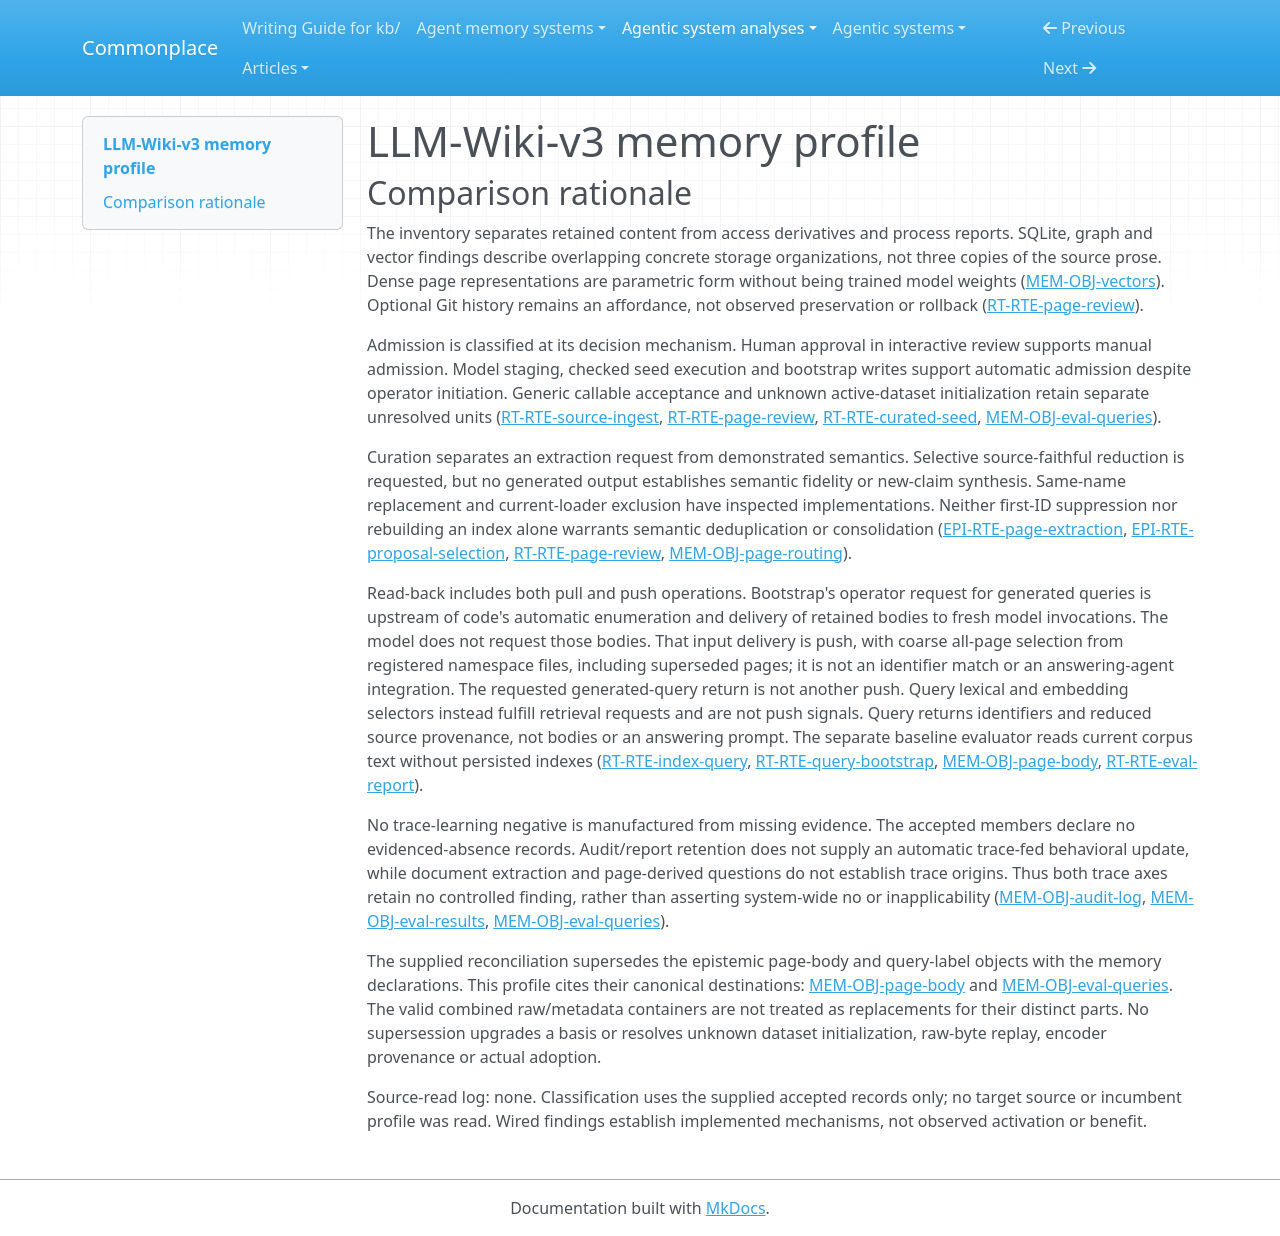

repository: zby/commonplace · page: agentic-system-analyses/retained/vvvvvivekkk--llm-wiki-v3/memory-profile/index.html · generator: mkdocs

---
type: agentic-system-analyses/types/agentic-system-memory-profile.md
description: "LLM-Wiki-v3 memory profile: retained sources, staged and admitted Markdown, access derivatives and evaluation artifacts."
run-id: AAS-2026-10-18-llm-wiki-v3-0c553a3118eb-01
source-identity: "https://github.com/vvvvvivekkk/LLM-Wiki-v3"
reviewed-boundary: "267541db838cbca757a112bd0cfa47fa61eb5fb2"
memory-comparison:
  version: 2
  scope: "Retained raw bytes and metadata, pending/admitted page bodies and fields, ingest manifests, lexical/graph/vector access derivatives, audit records, evaluation queries and reports, and their shipped write, maintenance and later-consumer routes. Optional Git preservation of admitted pages is included as an affordance. Excludes static shipped extraction instructions/schema, model weights and provider-internal retention, transient chunks/query scores and in-invocation baseline counters, and unshipped MCP/answer-context compilation. Missing raw/index artifacts limit observation, not the implemented storage routes."
  axes:
    storage_substrate:
      assessment: known
      units:
        - scope: "Raw source and sidecar, pending/admitted pages, manifests, audit, datasets and reports"
          assessment: known
          findings:
            - value: files
              basis: wired
              records: [memory.md#mem-obj-raw-source, memory.md#mem-obj-raw-meta, memory.md#mem-obj-page-body, memory.md#mem-obj-ingest-manifest, memory.md#mem-obj-audit-log, memory.md#mem-obj-eval-queries, memory.md#mem-obj-eval-results]
              note: "Shipped writers persist these objects as filesystem bytes, Markdown, JSON or JSONL."
          records: [memory.md#mem-obj-raw-source, memory.md#mem-obj-page-body, memory.md#mem-obj-eval-results]
          note: "Classifies implemented stores, not a replay of unavailable raw artifacts."
        - scope: "Lexical, graph and optional dense retained access derivatives"
          assessment: known
          findings:
            - value: sqlite
              basis: wired
              records: [memory.md#mem-obj-bm25, memory.md#mem-obj-graph, memory.md#mem-obj-vectors]
              note: "Three independently replaced SQLite databases are the concrete substrate."
            - value: graph
              basis: wired
              records: [memory.md#mem-obj-graph]
              note: "Nodes and typed/wikilink edges provide an operative graph store within SQLite."
            - value: vector
              basis: wired
              records: [memory.md#mem-obj-vectors]
              note: "Packed page embeddings provide the optional vector store within SQLite; external encoder weights are not accumulated memory."
          records: [memory.md#mem-obj-bm25, memory.md#mem-obj-graph, memory.md#mem-obj-vectors]
          note: "Optional dependency availability does not remove the implemented dense branch."
        - scope: "Optional Git preservation of admitted page history"
          assessment: known
          findings:
            - value: repo
              basis: afforded
              records: [runtime.md#rt-rte-page-review]
              note: "Review can commit the moved destination; successful history preservation is not observed."
          records: [runtime.md#rt-rte-page-review]
          note: "This is a history/recovery affordance, not a transactional storage guarantee."
      records: [memory.md#mem-obj-raw-source, memory.md#mem-obj-page-body, memory.md#mem-obj-bm25, memory.md#mem-obj-graph, memory.md#mem-obj-vectors, memory.md#mem-obj-eval-results, runtime.md#rt-rte-page-review]
      note: "The recorded inventory resolves shipped memory substrates. Unknown external model artifacts do not change these local storage classifications."
    representational_form:
      assessment: known
      units:
        - scope: "Source/page prose and evaluation questions at human or model interpretation consumers"
          assessment: known
          findings:
            - value: natural-language
              basis: wired
              records: [memory.md#mem-obj-raw-source, memory.md#mem-obj-page-body, memory.md#mem-obj-eval-queries, runtime.md#rt-rte-query-bootstrap]
              note: "Retained prose supplies interpreted content; bootstrap actually passes page bodies to a model."
          records: [memory.md#mem-obj-page-body, runtime.md#rt-rte-query-bootstrap]
          note: "Body interpretation is distinct from citation markers and lexical indexing."
        - scope: "Access metadata, page IDs/relations/provenance, lexical and graph structures, manifests, logs and metric/label fields"
          assessment: known
          findings:
            - value: symbolic
              basis: wired
              records: [memory.md#mem-obj-raw-meta, memory.md#mem-obj-page-routing, memory.md#mem-obj-page-sources, memory.md#mem-obj-bm25, memory.md#mem-obj-graph, memory.md#mem-obj-ingest-manifest, memory.md#mem-obj-audit-log, memory.md#mem-obj-eval-queries, memory.md#mem-obj-eval-results]
              note: "Localized IDs, selectors, pointers, token structures and numerical measurements have fixed software consumers."
          records: [memory.md#mem-obj-page-routing, memory.md#mem-obj-page-sources, memory.md#mem-obj-eval-results]
          note: "Prose used as lexical search input has a symbolic consumption path without becoming an instruction."
        - scope: "Retained dense page vectors at similarity consumer"
          assessment: known
          findings:
            - value: parametric
              basis: wired
              records: [memory.md#mem-obj-vectors]
              note: "Dense numerical representations distribute semantic information across packed floats; this does not mean model-weight training."
          records: [memory.md#mem-obj-vectors]
          note: "Vector IDs and dimensions belong to the symbolic metadata path, not this numerical payload."
      records: [memory.md#mem-obj-raw-source, memory.md#mem-obj-page-body, memory.md#mem-obj-page-routing, memory.md#mem-obj-vectors, memory.md#mem-obj-eval-queries, memory.md#mem-obj-eval-results]
      note: "The records distinguish prose, fixed-rule structures and dense numerical material across the included inventory. Actual vector instances are unavailable, but their implemented form is specified."
    lineage:
      assessment: partial
      units:
        - scope: "Raw source admission from operator files"
          assessment: known
          findings:
            - value: imported
              basis: wired
              records: [memory.md#mem-obj-raw-source, epistemic.md#epi-rte-raw-import]
              note: "Original document bytes are copied into content-addressed retention; importing does not establish external truth."
          records: [memory.md#mem-obj-raw-source, epistemic.md#epi-rte-raw-import]
          note: "Classifies the documented acquisition path, not unverifiable provenance of missing stored bytes."
        - scope: "Model-proposed page content, review edits and seed-authored specifications"
          assessment: known
          findings:
            - value: authored
              basis: wired
              records: [memory.md#mem-obj-page-body, runtime.md#rt-rte-source-ingest, runtime.md#rt-rte-page-review, runtime.md#rt-rte-curated-seed]
              note: "Models formulate localized page prose; humans can edit it and supply curated seed content. This does not establish that every generated claim is faithful."
          records: [memory.md#mem-obj-page-body, epistemic.md#epi-rte-page-extraction]
          note: "Known producer routes coexist with unresolved semantic fidelity and unobserved execution."
        - scope: "Derived metadata, pointers, indexes, logs, manifests, reports and generated evaluation rows"
          assessment: known
          findings:
            - value: other-compiled
              basis: wired
              records: [memory.md#mem-obj-raw-meta, memory.md#mem-obj-page-sources, memory.md#mem-obj-ingest-manifest, memory.md#mem-obj-bm25, memory.md#mem-obj-graph, memory.md#mem-obj-vectors, memory.md#mem-obj-audit-log, memory.md#mem-obj-eval-results]
              note: "Software constructs access structures, process summaries and measurements from source/page/operation inputs."
            - value: authored
              basis: wired
              records: [runtime.md#rt-rte-query-bootstrap, memory.md#mem-obj-eval-queries]
              note: "A model generates candidate question text; software assigns its page-derived label."
          records: [memory.md#mem-obj-vectors, memory.md#mem-obj-eval-queries, memory.md#mem-obj-eval-results]
          note: "The known embedding derivation is not a claim about encoder training provenance; report compilation alone is not trace learning."
        - scope: "Initial active evaluation dataset and original provenance behind current artifacts"
          assessment: not-determinable
          findings: []
          records: [memory.md#mem-obj-eval-queries, memory.md#mem-obj-page-body, memory.md#mem-obj-vectors]
          note: "Dataset initialization control, replayable raw lineage and exact encoder artifact provenance are unestablished. Known subsequent derivations cannot resolve those origins."
      records: [memory.md#mem-obj-raw-source, memory.md#mem-obj-page-body, memory.md#mem-obj-vectors, memory.md#mem-obj-eval-queries, memory.md#mem-obj-eval-results]
      note: "Imported, authored and compiled routes are supported; initial dataset and artifact origins prevent complete lineage coverage."
    behavioral_authority:
      assessment: known
      units:
        - scope: "Raw/source/page prose and provenance at checking, browsing and bootstrap consumers"
          assessment: known
          findings:
            - value: knowledge
              basis: wired
              records: [memory.md#mem-obj-raw-source, memory.md#mem-obj-page-body, memory.md#mem-obj-page-sources, runtime.md#rt-rte-query-bootstrap]
              note: "Source material supplies evidence/reference and page bodies supply bootstrap model context; knowledge authority does not certify truth."
          records: [memory.md#mem-obj-raw-source, memory.md#mem-obj-page-body, runtime.md#rt-rte-query-bootstrap]
          note: "No downstream answering prompt is implied; query returns metadata only."
        - scope: "Page search content and lexical/graph/dense derivatives at retrieval and baseline ranking consumers"
          assessment: known
          findings:
            - value: ranking
              basis: wired
              records: [memory.md#mem-obj-page-body, memory.md#mem-obj-page-routing, memory.md#mem-obj-bm25, memory.md#mem-obj-graph, memory.md#mem-obj-vectors, runtime.md#rt-rte-eval-report]
              note: "Retained text, aliases, adjacency and vectors change relative priority under fixed code or optional model scoring."
          records: [runtime.md#rt-rte-index-query, runtime.md#rt-rte-eval-report]
          note: "Direct baseline loading and index-backed component evaluation are distinct ranking routes."
        - scope: "Retained type/currentness fields and raw metadata at destination/load/storage consumers"
          assessment: known
          findings:
            - value: routing
              basis: wired
              records: [memory.md#mem-obj-page-routing]
              note: "Page type selects acceptance destination and relation fields supply traversal inputs."
            - value: enforcement
              basis: wired
              records: [memory.md#mem-obj-page-routing, memory.md#mem-obj-raw-meta]
              note: "superseded_by excludes pages from default loads; meta.json existence suppresses raw re-storage. Neither is a universal query freshness guarantee."
          records: [memory.md#mem-obj-page-routing, memory.md#mem-obj-raw-meta]
          note: "These are concrete local effects, not a system-wide authorization boundary."
        - scope: "Expected IDs and retained source pointers at evaluation/check consumers"
          assessment: known
          findings:
            - value: validation
              basis: wired
              records: [memory.md#mem-obj-page-sources, memory.md#mem-obj-eval-queries, epistemic.md#epi-rte-span-check, epistemic.md#epi-rte-retrieval-measurement]
              note: "Pointers address checked evidence slices; expected IDs define dataset-relative scoring criteria, not factual truth."
          records: [memory.md#mem-obj-page-sources, memory.md#mem-obj-eval-queries]
          note: "Software checks and metric criteria are distinct from human truth acceptance."
        - scope: "Manifests, audit records and saved reports without an automatic decision consumer"
          assessment: known
          findings:
            - value: knowledge
              basis: afforded
              records: [memory.md#mem-obj-ingest-manifest, memory.md#mem-obj-audit-log, memory.md#mem-obj-eval-results]
              note: "Persisted diagnostics and reports afford later operator reference; automatic policy adoption is not established."
          records: [memory.md#mem-obj-ingest-manifest, memory.md#mem-obj-audit-log, memory.md#mem-obj-eval-results]
          note: "Afforded human inspection remains separate from wired automatic authority."
      records: [memory.md#mem-obj-page-body, memory.md#mem-obj-page-routing, memory.md#mem-obj-page-sources, memory.md#mem-obj-raw-meta, memory.md#mem-obj-eval-queries, memory.md#mem-obj-eval-results, runtime.md#rt-rte-index-query]
      note: "The records bound actual consumers and nonconsumed outputs. Static system instructions and external model parameters are excluded; no retained instruction or learning authority is inferred from them."
    write_agency:
      assessment: partial
      units:
        - scope: "Raw retention, proposal staging, derivative/diagnostic/report construction, seed execution and bootstrap admission"
          assessment: known
          findings:
            - value: automatic
              basis: wired
              records: [runtime.md#rt-rte-source-ingest, runtime.md#rt-rte-curated-seed, runtime.md#rt-rte-index-query, runtime.md#rt-rte-eval-report, runtime.md#rt-rte-query-bootstrap, memory.md#mem-obj-audit-log]
              note: "Software/model admission follows invocation without a per-content operator approval; seed authorship is not its runtime admission mechanism."
          records: [runtime.md#rt-rte-source-ingest, runtime.md#rt-rte-curated-seed, runtime.md#rt-rte-query-bootstrap]
          note: "Human initiation is not manual approval of each resulting page or row."
        - scope: "Interactive review content edits and accept/reject decisions"
          assessment: known
          findings:
            - value: manual
              basis: wired
              records: [runtime.md#rt-rte-page-review, epistemic.md#epi-rte-review-disposition]
              note: "The CLI explicitly asks a human to approve, reject or edit retained content."
          records: [runtime.md#rt-rte-page-review]
          note: "Manual admission belongs to this route, not every callable write."
        - scope: "Direct callable acceptance and initial active dataset admission"
          assessment: not-determinable
          findings: []
          records: [runtime.md#rt-rte-page-review, memory.md#mem-obj-eval-queries]
          note: "A generic callable supplies no proof of human content decision; active dataset initialization history is unknown. Neither is classified by physical I/O alone."
      records: [runtime.md#rt-rte-source-ingest, runtime.md#rt-rte-page-review, runtime.md#rt-rte-curated-seed, runtime.md#rt-rte-query-bootstrap, memory.md#mem-obj-eval-queries]
      note: "Supported automatic and manual mechanisms coexist with unresolved callable/initialization control."
    curation_operations:
      assessment: partial
      units:
        - scope: "Source-to-page reduction requested of extraction model"
          assessment: known
          findings:
            - value: consolidate
              basis: claimed
              records: [runtime.md#rt-rte-source-ingest, epistemic.md#epi-rte-page-extraction, memory.md#mem-obj-page-body]
              note: "Instructions request selective source-faithful extraction into localized pages; no outputs establish faithful reduction in operation."
          records: [epistemic.md#epi-rte-page-extraction]
          note: "The request is established; actual semantic preservation is not."
        - scope: "Interactive edits and same-name accepted/seed page replacement"
          assessment: known
          findings:
            - value: evolve
              basis: wired
              records: [runtime.md#rt-rte-page-review, runtime.md#rt-rte-curated-seed]
              note: "Existing retained entries can be revised/replaced; preservation of the old entry is not enforced."
          records: [runtime.md#rt-rte-page-review, runtime.md#rt-rte-curated-seed]
          note: "This is revision capability, not evidence that a particular improved revision occurred."
        - scope: "Supersession-marked page at current-loader consumer"
          assessment: known
          findings:
            - value: invalidate
              basis: wired
              records: [memory.md#mem-obj-page-routing, runtime.md#rt-rte-index-query]
              note: "superseded_by withdraws default current-load reliance while leaving the file. Stale indexes can still return its ID."
          records: [memory.md#mem-obj-page-routing, runtime.md#rt-rte-index-query]
          note: "The implemented filter is not an automatic reciprocal supersession writer or universal withdrawal guarantee."
        - scope: "Generated page/question semantics and remaining claimed maintenance behavior"
          assessment: not-determinable
          findings: []
          records: [epistemic.md#epi-rte-page-extraction, epistemic.md#epi-rte-query-bootstrap, runtime.md#rt-clm-history-policy]
          note: "No generated examples establish new-claim synthesis or complete semantic operation coverage. First-ID suppression and index replacement alone establish neither semantic deduplication nor consolidation."
      records: [epistemic.md#epi-rte-page-extraction, runtime.md#rt-rte-page-review, runtime.md#rt-rte-curated-seed, memory.md#mem-obj-page-routing, epistemic.md#epi-rte-query-bootstrap]
      note: "Claimed consolidation and wired revision/local invalidation remain supported without upgrading opaque generation or treating maintenance labels as operations."
    read_back_direction:
      assessment: known
      units:
        - scope: "Raw reload/checking, pending review, requested rebuild/query/evaluation and upstream bootstrap generation request"
          assessment: known
          findings:
            - value: pull
              basis: wired
              records: [runtime.md#rt-rte-source-ingest, runtime.md#rt-rte-page-review, runtime.md#rt-rte-index-query, runtime.md#rt-rte-eval-report, runtime.md#rt-rte-query-bootstrap, memory.md#mem-obj-raw-source]
              note: "Operators or evaluator callers request checking, review, retrieval, evaluation or query generation. The requested result is pull; bootstrap's automatic body supply to the model is a separate operation."
          records: [runtime.md#rt-rte-index-query, runtime.md#rt-rte-eval-report, runtime.md#rt-rte-query-bootstrap, memory.md#mem-obj-raw-source]
          note: "Query ranking fulfills a retrieval request. The upstream bootstrap command requests generated queries, not a retained-body read by the later model consumer."
        - scope: "Bootstrap automatic enumeration and retained-body delivery to each fresh model invocation"
          assessment: known
          findings:
            - value: push
              basis: wired
              records: [runtime.md#rt-rte-query-bootstrap, memory.md#mem-obj-page-body]
              note: "On the operator's bootstrap command, code enumerates registered Markdown pages and supplies each retained page.body in a fresh model user message without a model request for that body."
          records: [runtime.md#rt-rte-query-bootstrap, memory.md#mem-obj-page-body]
          note: "This automatic input selection and delivery is distinct from both the upstream generation request and the requested query return; it does not establish answering-agent integration."
        - scope: "Optional later operator browsing of stored diagnostics/history/reports"
          assessment: known
          findings:
            - value: pull
              basis: afforded
              records: [memory.md#mem-obj-ingest-manifest, memory.md#mem-obj-audit-log, memory.md#mem-obj-eval-results, runtime.md#rt-rte-page-review]
              note: "Stored files and possible Git history afford requested inspection; no exercised report adoption is supplied."
          records: [memory.md#mem-obj-eval-results, memory.md#mem-obj-audit-log, runtime.md#rt-rte-page-review]
          note: "No automatic report-to-policy consumer is projected from retention."
      records: [runtime.md#rt-rte-source-ingest, runtime.md#rt-rte-page-review, runtime.md#rt-rte-index-query, runtime.md#rt-rte-eval-report, runtime.md#rt-rte-query-bootstrap, memory.md#mem-obj-audit-log, memory.md#mem-obj-eval-results]
      note: "The scoped inventory contains requested pull routes and bootstrap's automatic retained-body push to the generation model. Unshipped MCP and excluded answer construction add no route."
    read_back_signal:
      assessment: known
      units:
        - scope: "Bootstrap automatic enumeration and retained-body delivery to each fresh model invocation"
          assessment: known
          findings:
            - value: coarse
              basis: wired
              records: [runtime.md#rt-rte-query-bootstrap, memory.md#mem-obj-page-body]
              note: "Trigger: bootstrap command. Selector inputs: registered namespace directories and their Markdown files. Selected part: each retained page.body, including superseded pages, supplied in a model user message. Enumeration selects all available pages, not a semantic or identity-matched subset."
          records: [runtime.md#rt-rte-query-bootstrap, memory.md#mem-obj-page-body]
          note: "There is no explicit input-body truncation budget; the response cap is not a retained-body selector. Page stems supply output labels, not identity-matched push selection."
        - scope: "Request-led reload/review/rebuild/query/evaluation, upstream bootstrap request and optional inspection operations"
          assessment: inapplicable
          findings: []
          records: [runtime.md#rt-rte-source-ingest, runtime.md#rt-rte-page-review, runtime.md#rt-rte-index-query, runtime.md#rt-rte-eval-report, runtime.md#rt-rte-query-bootstrap, memory.md#mem-obj-audit-log, memory.md#mem-obj-eval-results]
          note: "This axis classifies push selection only. Query lexical/vector/graph selectors fulfill requests, and identifiers on requested raw files are not identifier-based push."
      records: [runtime.md#rt-rte-source-ingest, runtime.md#rt-rte-page-review, runtime.md#rt-rte-index-query, runtime.md#rt-rte-eval-report, runtime.md#rt-rte-query-bootstrap, memory.md#mem-obj-audit-log, memory.md#mem-obj-eval-results]
      note: "The included push operation has known coarse selection. Other request-led operations have no push signal to classify; lexical/vector query retrieval and requested-file identifiers do not add push signals."
    trace_learning:
      assessment: not-determinable
      units:
        - scope: "Document/seed-to-page and page-to-evaluation-query automatic writes"
          assessment: not-determinable
          findings: []
          records: [runtime.md#rt-rte-source-ingest, runtime.md#rt-rte-curated-seed, runtime.md#rt-rte-query-bootstrap, memory.md#mem-obj-raw-source, memory.md#mem-obj-eval-queries]
          note: "Known writes consume document prose or page bodies, not established session/tool/event/trajectory inputs. No accepted bounded absence record licenses a local no, and no qualifying trace-fed chain licenses yes."
        - scope: "Audit, ingest diagnostics and evaluation-result retention and possible later adoption"
          assessment: not-determinable
          findings: []
          records: [memory.md#mem-obj-audit-log, memory.md#mem-obj-ingest-manifest, memory.md#mem-obj-eval-results, runtime.md#rt-rte-eval-report]
          note: "Process records persist, but no recorded automatic write turns them into a durable behavior-shaping artifact with a later consumer. Raw trace retention alone is insufficient; the set declares no evidenced-absence record."
      records: [runtime.md#rt-rte-source-ingest, runtime.md#rt-rte-query-bootstrap, memory.md#mem-obj-audit-log, memory.md#mem-obj-ingest-manifest, memory.md#mem-obj-eval-results]
      note: "No controlled finding is warranted from these records: missing qualifying provenance/consumer facts cannot become either a positive or an unrecorded system-wide negative. This says nothing about provider-internal learning."
    trace_source:
      assessment: not-determinable
      units:
        - scope: "Potential trace-fed document/page derivation routes"
          assessment: not-determinable
          findings: []
          records: [memory.md#mem-obj-raw-source, memory.md#mem-obj-page-body, runtime.md#rt-rte-query-bootstrap]
          note: "Original inputs are described as documents and page bodies. No qualifying automatic trace-fed write with a source in the controlled trace vocabulary is established."
        - scope: "Potential process-record/report-fed behavioral updates"
          assessment: not-determinable
          findings: []
          records: [memory.md#mem-obj-audit-log, memory.md#mem-obj-ingest-manifest, memory.md#mem-obj-eval-results]
          note: "Operation summaries are not automatically a learning source: the qualifying update and later behavior-shaping consumer are unestablished."
      records: [memory.md#mem-obj-raw-source, runtime.md#rt-rte-query-bootstrap, memory.md#mem-obj-audit-log, memory.md#mem-obj-eval-results]
      note: "No qualifying source value is established, and no bounded complete absence record makes the axis inapplicable. Serialization as JSONL does not establish event-stream origin."
---

# LLM-Wiki-v3 memory profile

## Comparison rationale

The inventory separates retained content from access derivatives and process reports. SQLite, graph and vector findings describe overlapping concrete storage organizations, not three copies of the source prose. Dense page representations are parametric form without being trained model weights ([MEM-OBJ-vectors](memory.md#mem-obj-vectors)). Optional Git history remains an affordance, not observed preservation or rollback ([RT-RTE-page-review](runtime.md#rt-rte-page-review)).

Admission is classified at its decision mechanism. Human approval in interactive review supports manual admission. Model staging, checked seed execution and bootstrap writes support automatic admission despite operator initiation. Generic callable acceptance and unknown active-dataset initialization retain separate unresolved units ([RT-RTE-source-ingest](runtime.md#rt-rte-source-ingest), [RT-RTE-page-review](runtime.md#rt-rte-page-review), [RT-RTE-curated-seed](runtime.md#rt-rte-curated-seed), [MEM-OBJ-eval-queries](memory.md#mem-obj-eval-queries)).

Curation separates an extraction request from demonstrated semantics. Selective source-faithful reduction is requested, but no generated output establishes semantic fidelity or new-claim synthesis. Same-name replacement and current-loader exclusion have inspected implementations. Neither first-ID suppression nor rebuilding an index alone warrants semantic deduplication or consolidation ([EPI-RTE-page-extraction](epistemic.md#epi-rte-page-extraction), [EPI-RTE-proposal-selection](epistemic.md#epi-rte-proposal-selection), [RT-RTE-page-review](runtime.md#rt-rte-page-review), [MEM-OBJ-page-routing](memory.md#mem-obj-page-routing)).

Read-back includes both pull and push operations. Bootstrap's operator request for generated queries is upstream of code's automatic enumeration and delivery of retained bodies to fresh model invocations. The model does not request those bodies. That input delivery is push, with coarse all-page selection from registered namespace files, including superseded pages; it is not an identifier match or an answering-agent integration. The requested generated-query return is not another push. Query lexical and embedding selectors instead fulfill retrieval requests and are not push signals. Query returns identifiers and reduced source provenance, not bodies or an answering prompt. The separate baseline evaluator reads current corpus text without persisted indexes ([RT-RTE-index-query](runtime.md#rt-rte-index-query), [RT-RTE-query-bootstrap](runtime.md#rt-rte-query-bootstrap), [MEM-OBJ-page-body](memory.md#mem-obj-page-body), [RT-RTE-eval-report](runtime.md#rt-rte-eval-report)).

No trace-learning negative is manufactured from missing evidence. The accepted members declare no evidenced-absence records. Audit/report retention does not supply an automatic trace-fed behavioral update, while document extraction and page-derived questions do not establish trace origins. Thus both trace axes retain no controlled finding, rather than asserting system-wide no or inapplicability ([MEM-OBJ-audit-log](memory.md#mem-obj-audit-log), [MEM-OBJ-eval-results](memory.md#mem-obj-eval-results), [MEM-OBJ-eval-queries](memory.md#mem-obj-eval-queries)).

The supplied reconciliation supersedes the epistemic page-body and query-label objects with the memory declarations. This profile cites their canonical destinations: [MEM-OBJ-page-body](memory.md#mem-obj-page-body) and [MEM-OBJ-eval-queries](memory.md#mem-obj-eval-queries). The valid combined raw/metadata containers are not treated as replacements for their distinct parts. No supersession upgrades a basis or resolves unknown dataset initialization, raw-byte replay, encoder provenance or actual adoption.

Source-read log: none. Classification uses the supplied accepted records only; no target source or incumbent profile was read. Wired findings establish implemented mechanisms, not observed activation or benefit.
